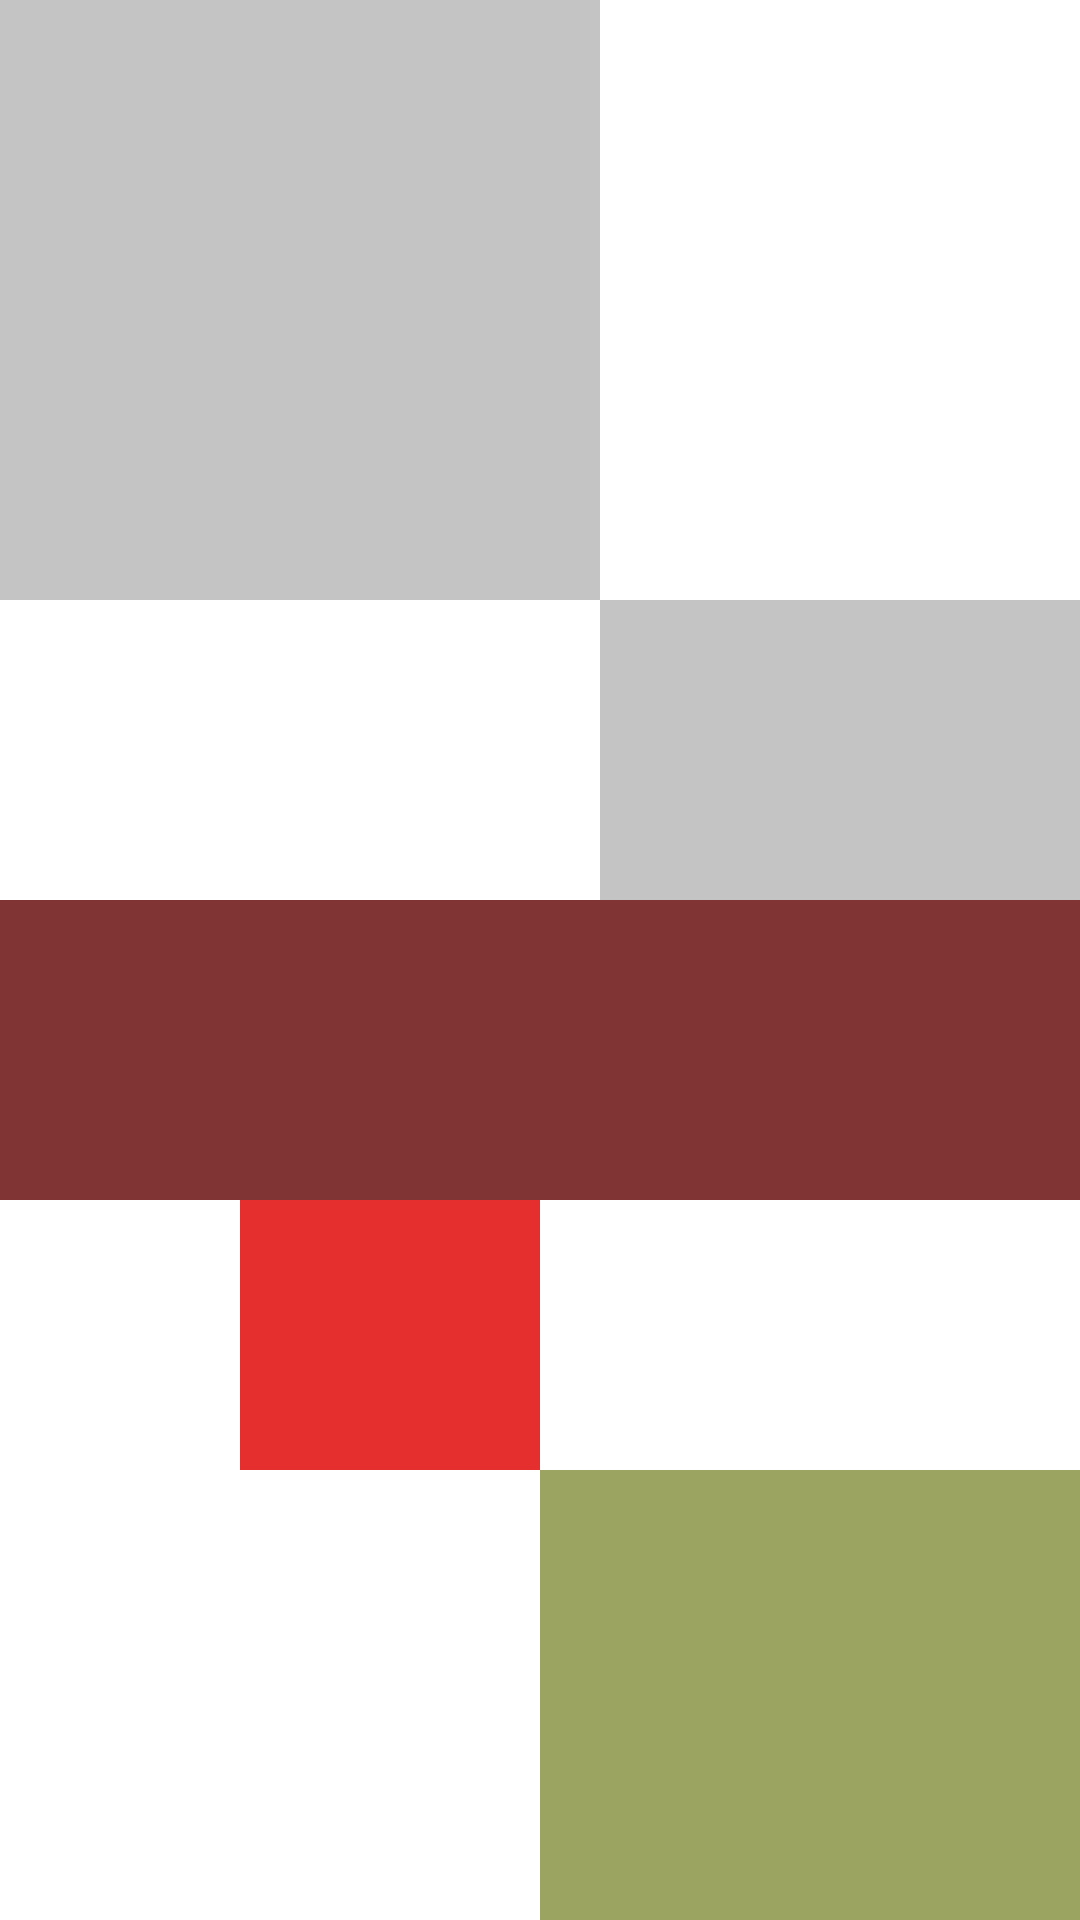

Layout XML and referenced resources for this Android screen:
<!-- AndroidManifest.xml: application theme Theme.Lesson2_Layout -->
<!-- res/layout/layout_relative.xml -->
<?xml version="1.0" encoding="utf-8"?>
<RelativeLayout xmlns:android="http://schemas.android.com/apk/res/android"
    android:layout_width="match_parent"
    android:layout_height="match_parent">

    <View
        android:id="@+id/view1"
        android:layout_width="200dp"
        android:layout_height="200dp"
        android:background="#C4C4C4" />

    <View
        android:id="@+id/view2"
        android:layout_width="0dp"
        android:layout_height="100dp"
        android:layout_below="@+id/view1"
        android:layout_alignParentRight="true"
        android:layout_toRightOf="@id/view1"
        android:background="#C4C4C4" />

    <View
        android:id="@+id/view3"
        android:layout_width="match_parent"
        android:layout_height="100dp"
        android:layout_below="@+id/view2"
        android:background="#813434" />

    <View
        android:id="@+id/view4"
        android:layout_width="100dp"
        android:layout_height="0dp"
        android:layout_above="@id/view5"
        android:layout_below="@id/view3"
        android:layout_toLeftOf="@id/view5"
        android:background="#E52F2F" />

    <View
        android:id="@+id/view5"
        android:layout_width="180dp"
        android:layout_height="150dp"
        android:layout_alignParentRight="true"
        android:layout_alignParentBottom="true"
        android:layout_centerInParent="true"
        android:background="#9BA561" />


</RelativeLayout>
<!-- resources referenced by this layout -->
<resources>
  <style name="Theme.Lesson2_Layout" parent="Theme.MaterialComponents.DayNight.DarkActionBar">
          
          <item name="colorPrimary">@color/purple_500</item>
          <item name="colorPrimaryVariant">@color/purple_700</item>
          <item name="colorOnPrimary">@color/white</item>
          
          <item name="colorSecondary">@color/teal_200</item>
          <item name="colorSecondaryVariant">@color/teal_700</item>
          <item name="colorOnSecondary">@color/black</item>
          
          <item name="android:statusBarColor" tools:targetApi="l">?attr/colorPrimaryVariant</item>
          
      </style>
  <!-- not gathered from this repository: default colours our renderer supplied (Android Studio template values) -->
  <color name="purple_500">#FF6200EE</color>
  <color name="purple_700">#FF3700B3</color>
  <color name="teal_200">#FF03DAC5</color>
  <color name="teal_700">#FF018786</color>
  <color name="black">#FF000000</color>
  <color name="white">#FFFFFFFF</color>
</resources>
